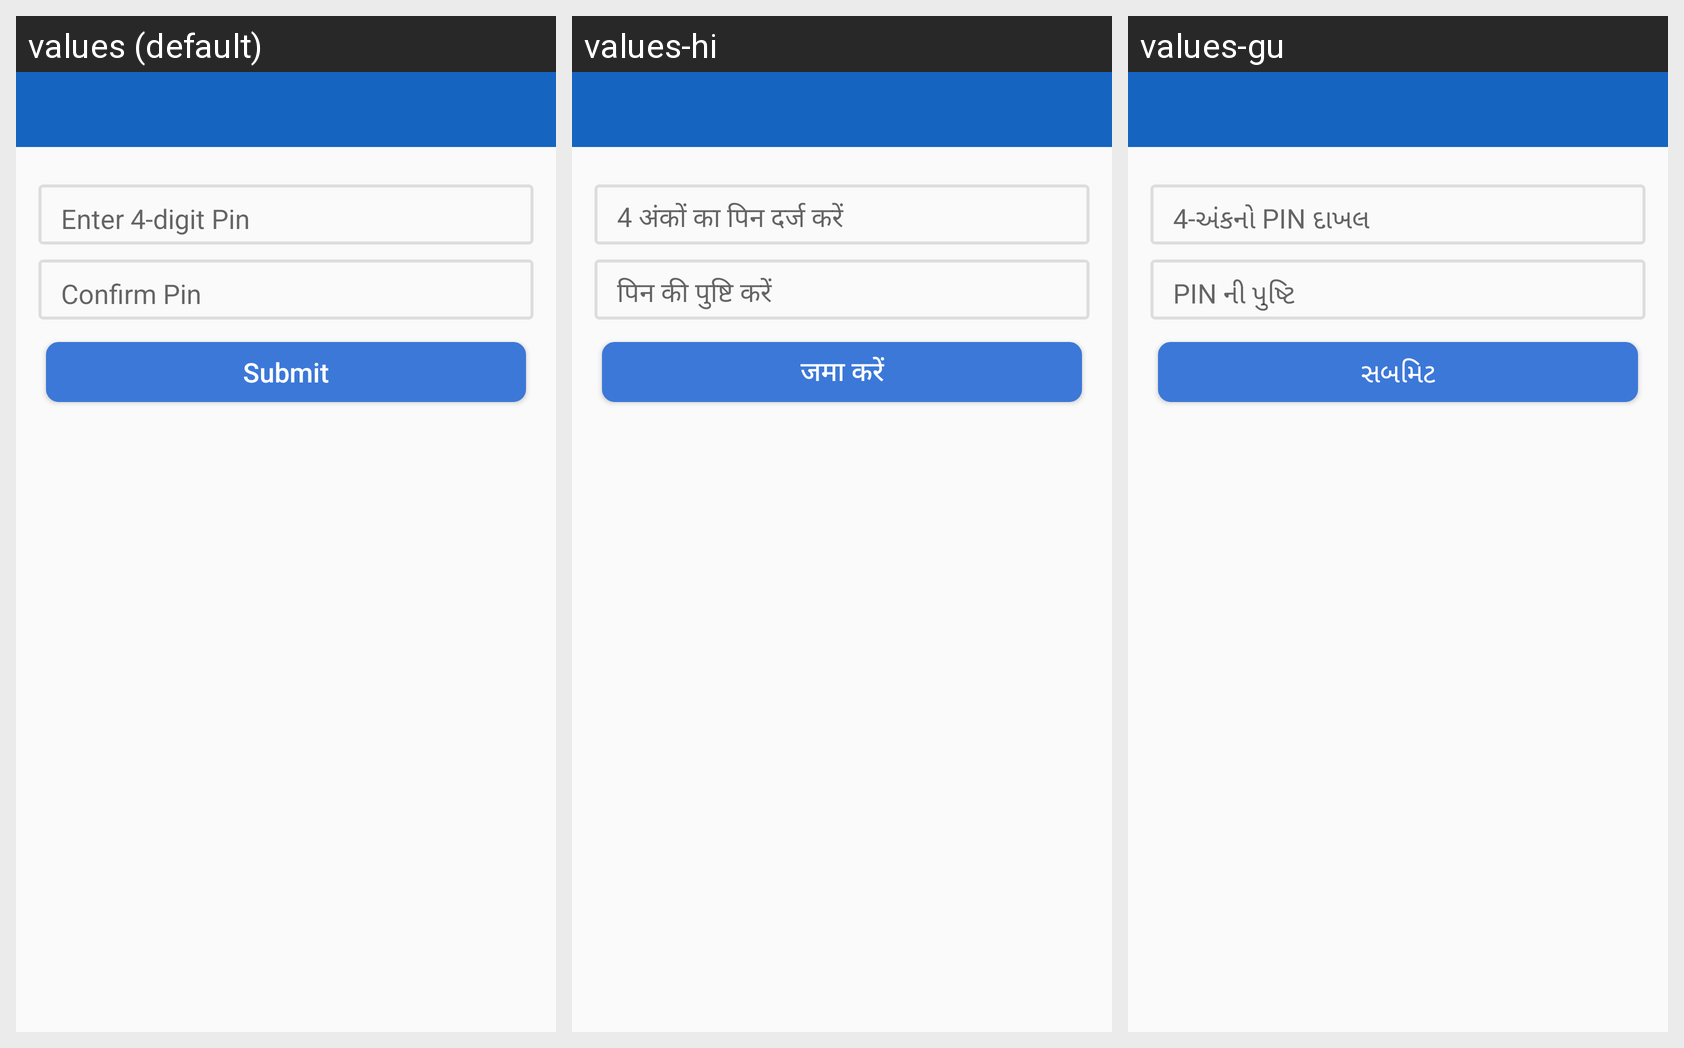

Locale-by-locale string values for the Android screen shown in this grid:
Android screen res/layout/activity_set_pin.xml rendered under 3 locales, left to right: values (default), values-hi, values-gu. Device: Nexus 5 (rendered at 1080×1920; each locale shown at half size, 540×960, under a caption strip naming it); theme myTheme.
Strings drawn on this screen, with the default value and each locale's value (text and hints the layout hard-codes, and strings that could not be matched under every locale, appear in the picture but are not listed):

enterPin
  values: Enter 4-digit Pin
  values-hi: 4 अंकों का पिन दर्ज करें
  values-gu: 4-અંકનો PIN દાખલ

confrmPin
  values: Confirm Pin
  values-hi: पिन की पुष्टि करें
  values-gu: PIN ની પુષ્ટિ

submit
  values: Submit
  values-hi: जमा करें
  values-gu: સબમિટ
